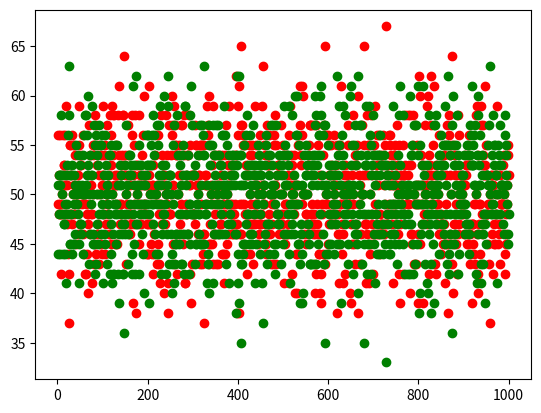

Here is the Python script that generated this plot:
# -*- coding: utf-8 -*-
"""
Created on Tue Apr  9 14:14:36 2019

@author: magge
"""
import numpy as np
import matplotlib.pyplot as plt
import math as m

np.random.seed(102)
hl = []
tl = []
xl = []
def coin_flip(n):
    head = 0
    tail = 0
    for i in range(n):
        flip = np.random.choice(['Head','Tail'])
        if flip == 'Head':
            head += 1
            print("Head")
        if flip == 'Tail':
            tail += 1
            print("Tail")
#        print("{:} {:}".format(head,tail))
    hl.append(head)
    tl.append(tail)
    return (head, tail)

for i in range(1000):
    flip = coin_flip(100)
    print(flip)
    xl.append(i+1)

plt.plot(xl,hl,'ro')
plt.plot(xl,tl,'go')
